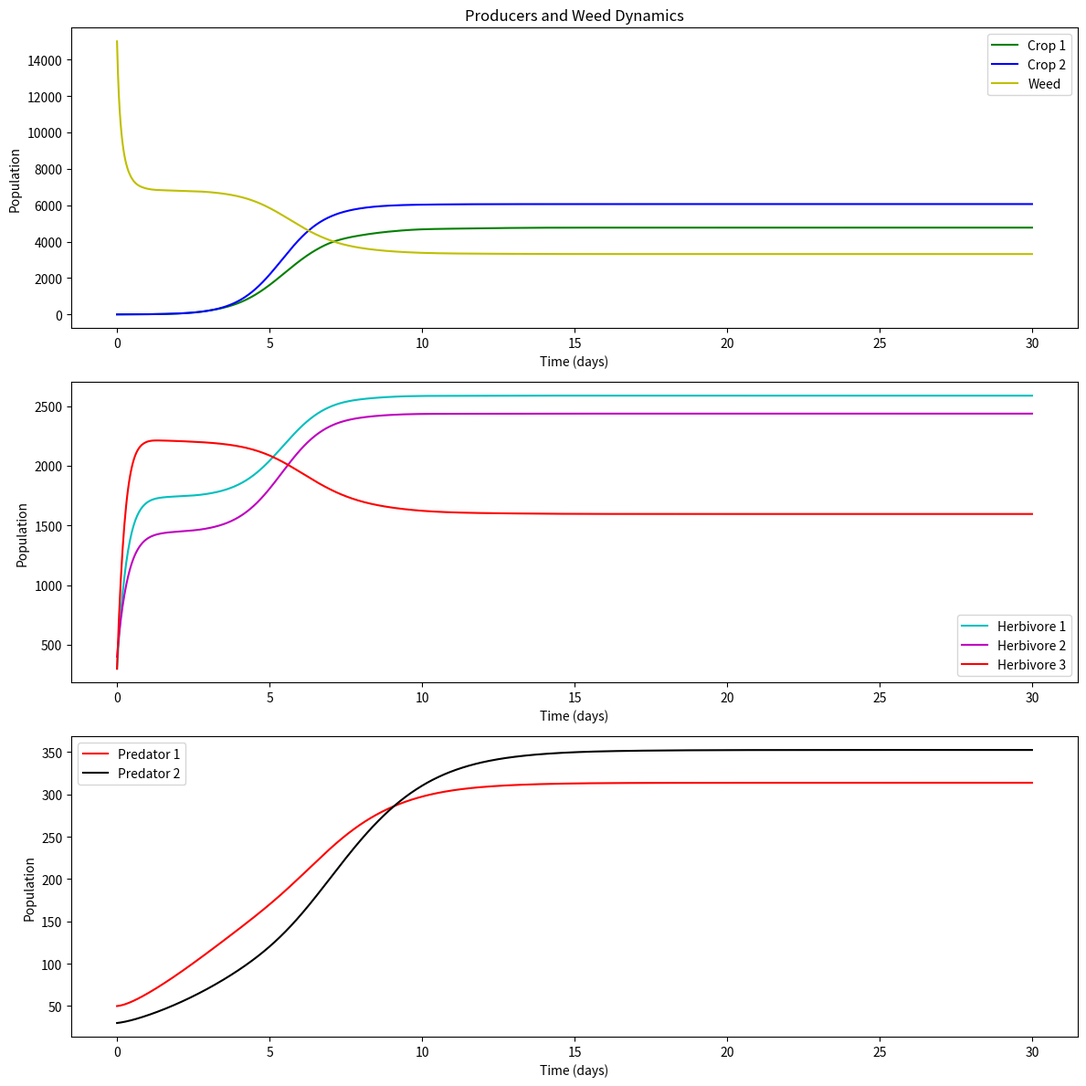

Source code (Python):
import numpy as np
import matplotlib.pyplot as plt
from scipy.integrate import solve_ivp

# 优化后的模型参数
# 生产者1（作物1）
r_P1 = 2  # 生长速率
K_P1 = 10000  # 环境容量
alpha_P1_C1 = 0.0002  # 初级消费者1的影响
alpha_P1_C2 = 0.00015  # 初级消费者2的影响
alpha_P1_C3 = 0.0001  # 初级消费者3的影响
alpha_P1_W = 0.000001  # 杂草对生产者1的影响

# 生产者2（作物2）
r_P2 = 2  # 生长速率
K_P2 = 10000  # 环境容量
alpha_P2_C1 = 0.0001  # 初级消费者1的影响
alpha_P2_C2 = 0.00015  # 初级消费者2的影响
alpha_P2_C3 = 0.0001  # 初级消费者3的影响
alpha_P2_W = 0.000001

# 杂草
r_W = 4  # 生长速率
K_W = 7000 # 环境容量
alpha_W_C1 = 0.00005  # 初级消费者1对杂草的影响
alpha_W_C2 = 0.00001 # 初级消费者2对杂草的影响
alpha_W_C3 = 0.00002 # 初级消费者2对杂草的影响
alpha_W_P1 = 0.00018  # 生产者1对杂草的影响
alpha_W_P2 = 0.00018  # 生产者2对杂草的影响
gamma_W = 0.00 # 除草剂导致的死亡率

# 初级消费者1（草食动物1）
r_C1 = 0.9  # 生长速率
K_C1 = 800  # 环境容量
beta_P1_C1 = 0.5  # 作物1的贡献
beta_P2_C1 = 0.4  # 作物2的贡献
beta_W_C1 = 0.3   # 杂草的贡献
delta_C1 = 0.1  # 自然死亡率
gamma_C1 = 0.00  # 杀虫剂导致的死亡率

# 初级消费者2（草食动物2）
r_C2 = 1.0  # 生长速率
K_C2 = 800  # 环境容量
beta_P1_C2 = 0.4  # 作物1的贡献
beta_P2_C2 = 0.5  # 作物2的贡献
beta_W_C2 = 0.2   # 杂草的贡献
delta_C2 = 0.12  # 自然死亡率
gamma_C2 = 0.00  # 杀虫剂导致的死亡率

# 初级消费者3（草食动物3）
r_C3 = 0.8  # 生长速率
K_C3 = 800  # 环境容量
beta_P1_C3 = 0.0  # 作物1的贡献
beta_P2_C3 = 0.0  # 作物2的贡献
beta_W_C3 = 0.5   # 杂草的贡献
delta_C3 = 0.11  # 自然死亡率
gamma_C3 = 0.00  # 杀虫剂导致的死亡率

# 次级消费者1（捕食者1）
r_S1 = 0.2  # 生长速率
K_S1 = 100  # 环境容量
eta_C1_S1 = 0.0002  # 捕食消费者1的效率
eta_C2_S1 = 0.0002
eta_C3_S1 = 0.0002
mu_S1 = 0.09 # 自然死亡率

# 次级消费者2（捕食者2）
r_S2 = 0.2  # 生长速率
K_S2 = 120  # 环境容量
eta_C1_S2 = 0.0002
eta_C2_S2 = 0.0002  # 捕食消费者2的效率
eta_C3_S2 = 0.0002
mu_S2 = 0.10  # 自然死亡率

# 定义随时间变化的除草剂和杀虫剂浓度函数
def pesticide_concentration(t, peak_time, intensity, duration):
    if t < peak_time:
        return 0  # 峰值之前浓度为零
    elif peak_time <= t <= peak_time + duration:
        exponent = -((t - peak_time) ** 2) / (2 * (duration / 2) ** 2)
        if exponent < -700:  # 防止溢出
            return 0
        return intensity * np.exp(exponent)
    else:
        return 0

# 定义周期性函数 k_1
def periodic_k1(t):
    t_mod = t % 12  # 获取时间在周期内的位置
    if 1 <= t_mod <= 3:
        return 1.2
    elif 4 <= t_mod <= 6:
        return 1.0
    elif 7 <= t_mod <= 9:
        return 0.8
    elif 10 <= t_mod <= 12:
        return 0.6
    else:
        return 1.0  # 默认值

# 模型函数
def model(t, y):
    P1, P2, W, C1, C2, C3 , S1, S2 = y

    # 计算除草剂和杀虫剂浓度
    S_W = pesticide_concentration(t, peak_time=8, intensity=10000, duration=3)  # 除草剂
    S_C1 = pesticide_concentration(t, peak_time=15, intensity=10000, duration=30)  # 针对消费者1的杀虫剂
    S_C2 = pesticide_concentration(t, peak_time=15, intensity=10000, duration=30)  # 针对消费者2的杀虫剂
    S_C3 = pesticide_concentration(t, peak_time=15, intensity=10000, duration=30)  # 针对消费者3的杀虫剂

    # 生产者动态
    k_1 = periodic_k1(t)  # 调用周期性函数
    dP1dt = (r_P1 * P1 * (1 - P1 / K_P1) - alpha_P1_C1 * P1 * C1 - alpha_P1_C2 * P1 * C2 - alpha_P1_C3 * P1 * C3 - alpha_P1_W * P1 * W) * k_1
    dP2dt = r_P2 * P2 * (1 - P2 / K_P2) - alpha_P2_C1 * P2 * C1 - alpha_P2_C2 * P2 * C2 - alpha_P2_C3 * P2 * C3 - alpha_P2_W * P2 * W
    dWdt = r_W * W * (1 - W / K_W) - alpha_W_C1 * W * C1 - alpha_W_C2 * W * C2 - gamma_W * S_W - alpha_W_P1 * W * P1 - alpha_W_P2 * W * P2

    # 初级消费者动态
    dC1dt = r_C1 * C1 * (1 - C1 / K_C1) + beta_P1_C1 * P1 + beta_P2_C1 * P2 + beta_W_C1 * W - delta_C1 * C1 - gamma_C1 * S_C1 - eta_C1_S1 * C1 * S1 - eta_C1_S2 * C1 * S2
    dC2dt = r_C2 * C2 * (1 - C2 / K_C2) + beta_P1_C2 * P1 + beta_P2_C2 * P2 + beta_W_C2 * W - delta_C2 * C2 - gamma_C2 * S_C2 - eta_C2_S1 * C2 * S1 - eta_C2_S2 * C2 * S2
    dC3dt = r_C3 * C3 * (1 - C3 / K_C3) + beta_P1_C3 * P1 + beta_P2_C3 * P2 + beta_W_C3 * W - delta_C3 * C3 - gamma_C3 * S_C3 - eta_C3_S1 * C3 * S1 - eta_C3_S2 * C3 * S2

    # 次级消费者动态
    dS1dt = r_S1 * S1 * (1 - S1 / K_S1) + eta_C1_S1 * C1 * S1 - mu_S1 * S1
    dS2dt = r_S2 * S2 * (1 - S2 / K_S2) + eta_C2_S2 * C2 * S2 - mu_S2 * S2

    return [dP1dt, dP2dt, dWdt, dC1dt, dC2dt, dC3dt, dS1dt, dS2dt]

# 初始种群数量
y0 = [3, 3, 15000, 300, 400, 300, 50, 30]  # 初始条件

# 时间范围
t = np.linspace(0, 30, 1000)  # 从0到200天，划分为1000个点

# 解微分方程
solution = solve_ivp(model, [0, 200], y0, t_eval=t, method='BDF')

# 提取结果
P1, P2, W, C1, C2, C3, S1, S2 = solution.y

# 绘制结果
plt.figure(figsize=(12, 12))

# 生产者和杂草
plt.subplot(3, 1, 1)
plt.plot(t, P1, label="Crop 1", color='g')
plt.plot(t, P2, label="Crop 2", color='b')
plt.plot(t, W, label="Weed", color='y')
plt.title("Producers and Weed Dynamics")
plt.xlabel("Time (days)")
plt.ylabel("Population")
plt.legend()

# 初级消费者
plt.subplot(3, 1, 2)
plt.plot(t, C1, label="Herbivore 1", color='c')
plt.plot(t, C2, label="Herbivore 2", color='m')
plt.plot(t, C3, label="Herbivore 3", color='r')
plt.xlabel("Time (days)")
plt.ylabel("Population")
plt.legend()

# 次级消费者
plt.subplot(3, 1, 3)
plt.plot(t, S1, label="Predator 1", color='r')
plt.plot(t, S2, label="Predator 2", color='k')
plt.xlabel("Time (days)")
plt.ylabel("Population")
plt.legend()

plt.tight_layout()
plt.show()
